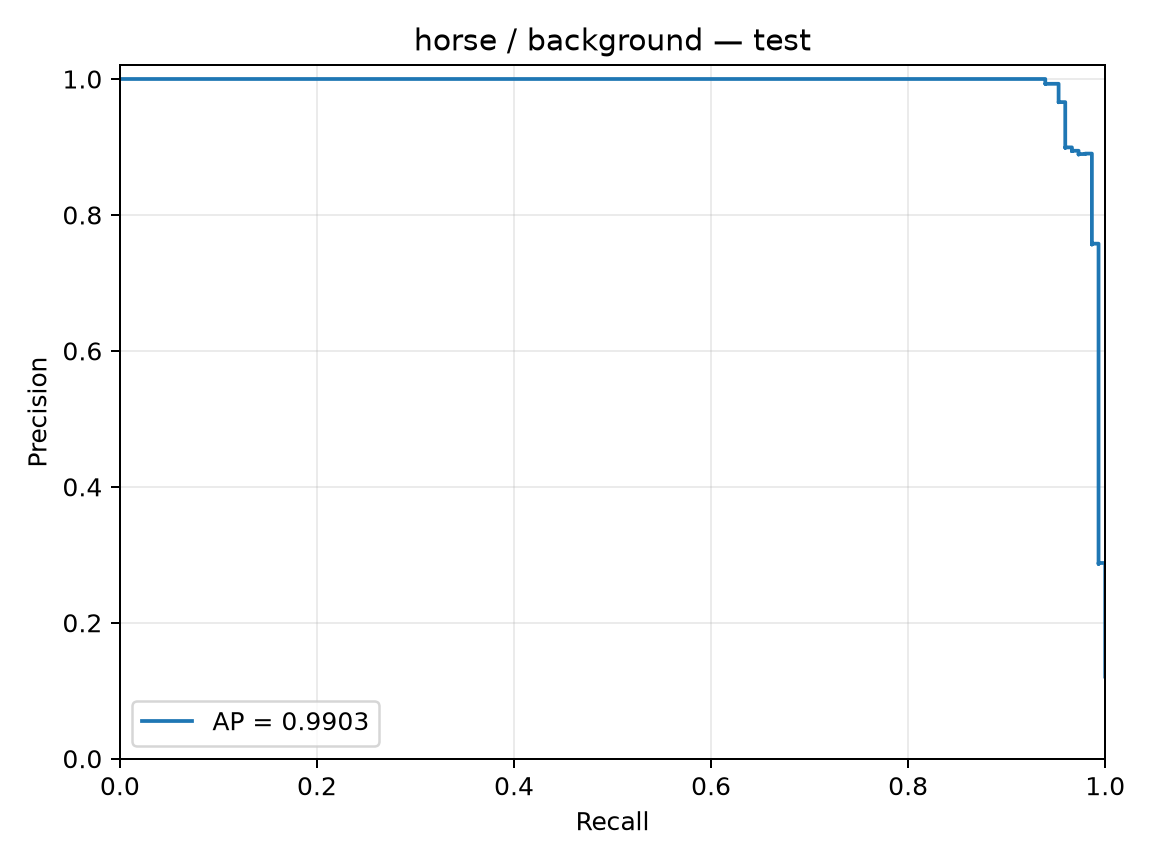

Values plotted in this chart, from the file beside it:
precision, recall, threshold
0.1208, 1.0, -2.578
0.1209, 1.0, -2.531
0.121, 1.0, -2.485
0.1211, 1.0, -2.442
0.1212, 1.0, -2.431
0.1213, 1.0, -2.407
0.1214, 1.0, -2.378
0.1215, 1.0, -2.375
0.1216, 1.0, -2.372
0.1217, 1.0, -2.361
0.1218, 1.0, -2.357
0.1219, 1.0, -2.333
0.122, 1.0, -2.323
0.1221, 1.0, -2.314
0.1222, 1.0, -2.295
0.1223, 1.0, -2.295
0.1224, 1.0, -2.289
0.1225, 1.0, -2.286
0.1226, 1.0, -2.276
0.1227, 1.0, -2.273
0.1228, 1.0, -2.266
0.1229, 1.0, -2.261
0.123, 1.0, -2.257
0.1231, 1.0, -2.243
0.1232, 1.0, -2.242
0.1233, 1.0, -2.236
0.1234, 1.0, -2.232
0.1235, 1.0, -2.224
0.1236, 1.0, -2.215
0.1237, 1.0, -2.201
0.1238, 1.0, -2.196
0.124, 1.0, -2.194
0.1241, 1.0, -2.188
0.1242, 1.0, -2.181
0.1243, 1.0, -2.18
0.1244, 1.0, -2.18
0.1245, 1.0, -2.178
0.1246, 1.0, -2.174
0.1247, 1.0, -2.174
0.1248, 1.0, -2.167
0.1249, 1.0, -2.16
0.125, 1.0, -2.153
0.1251, 1.0, -2.149
0.1252, 1.0, -2.146
0.1253, 1.0, -2.142
0.1254, 1.0, -2.136
0.1255, 1.0, -2.134
0.1256, 1.0, -2.134
0.1257, 1.0, -2.133
0.1259, 1.0, -2.13
0.126, 1.0, -2.13
0.1261, 1.0, -2.13
0.1262, 1.0, -2.123
0.1263, 1.0, -2.122
0.1264, 1.0, -2.115
0.1265, 1.0, -2.107
0.1266, 1.0, -2.106
0.1267, 1.0, -2.105
0.1268, 1.0, -2.104
0.1269, 1.0, -2.103
... 1,166 more rows
